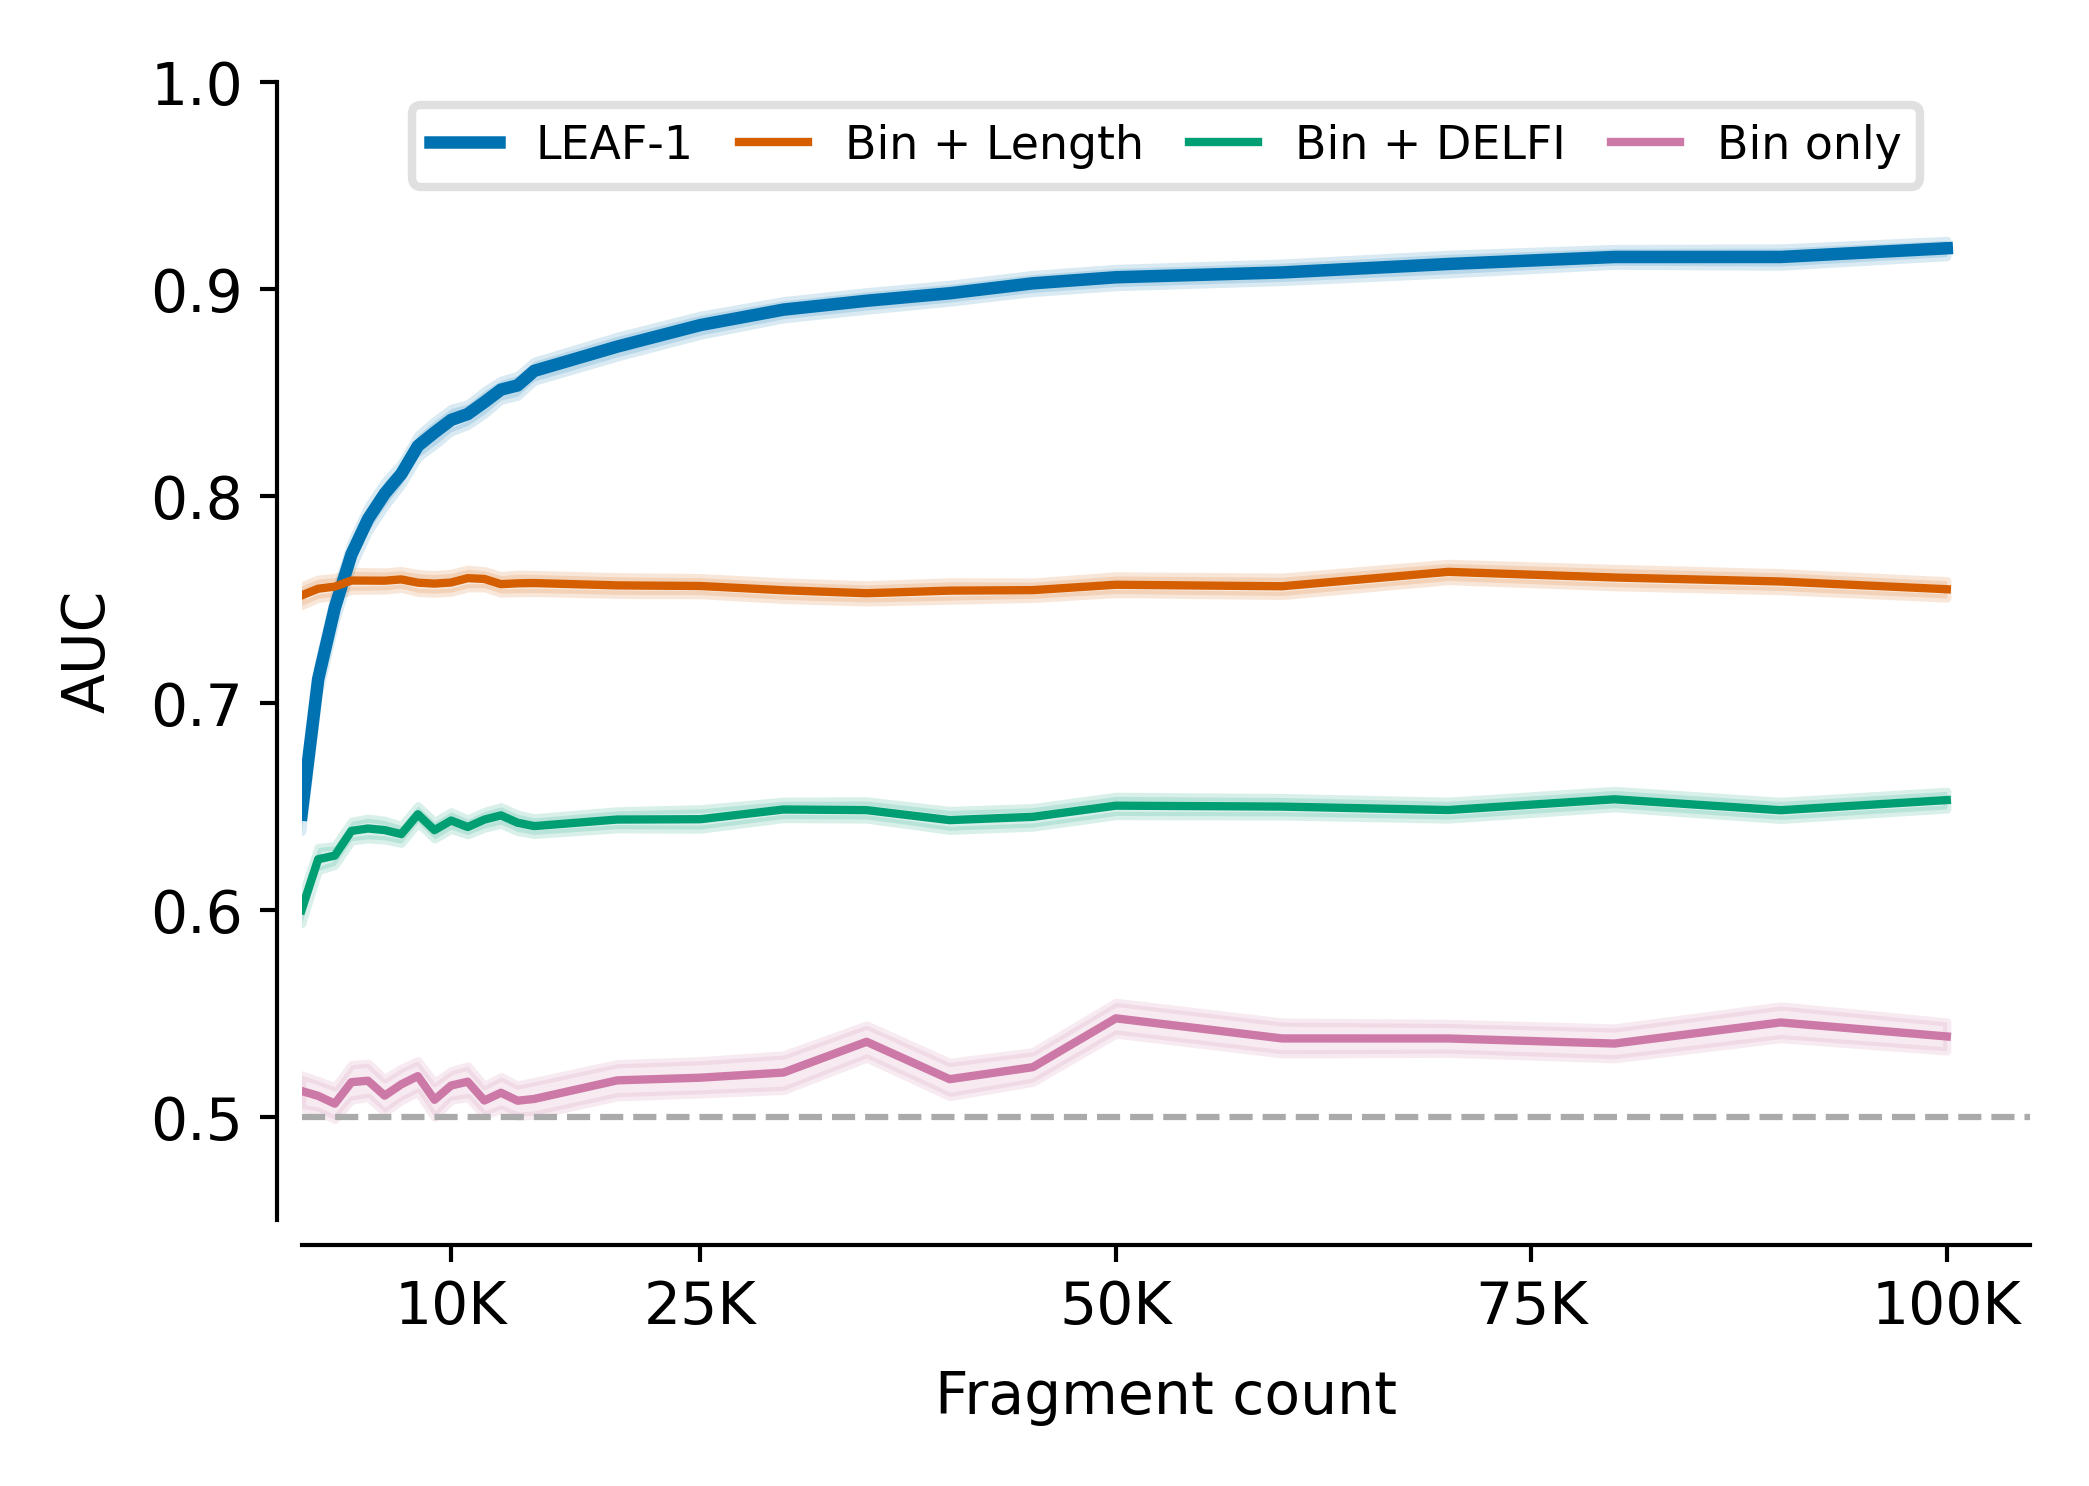

The file beside this chart, header and first rows:
method	fragment_count	auc_mean	ci_low	ci_high	n_fold_auc
Bin + DELFI	1000	0.5999	0.5934	0.6061	200
Bin + Length	1000	0.752	0.7471	0.7565	200
Bin only	1000	0.5125	0.5042	0.5203	200
LEAF-1	1000	0.6461	0.6379	0.6542	200
Bin only	2000	0.5101	0.5027	0.5175	200
Bin + DELFI	2000	0.6245	0.619	0.6302	200
LEAF-1	2000	0.7115	0.7041	0.7184	200
Bin + Length	2000	0.7552	0.7506	0.7598	200
Bin only	3000	0.5064	0.4988	0.5145	200
LEAF-1	3000	0.7459	0.7389	0.7528	200
Bin + DELFI	3000	0.6262	0.6215	0.6309	200
Bin + Length	3000	0.7562	0.7516	0.7605	200
LEAF-1	4000	0.7717	0.7652	0.7779	200
Bin only	4000	0.5168	0.5082	0.5252	200
Bin + Length	4000	0.7591	0.7545	0.7636	200
Bin + DELFI	4000	0.6381	0.6334	0.6428	200
Bin + DELFI	5000	0.6393	0.6343	0.6443	200
Bin + Length	5000	0.7591	0.7545	0.7634	200
Bin only	5000	0.5174	0.5094	0.526	200
LEAF-1	5000	0.7888	0.7828	0.7949	200
Bin + Length	6000	0.7591	0.7546	0.7632	200
Bin only	6000	0.5102	0.5021	0.5184	200
LEAF-1	6000	0.8011	0.7948	0.8069	200
Bin + DELFI	6000	0.6386	0.6338	0.6433	200
Bin only	7000	0.5157	0.5078	0.5235	200
LEAF-1	7000	0.8106	0.8053	0.8159	200
Bin + Length	7000	0.7597	0.7555	0.7639	200
Bin + DELFI	7000	0.6366	0.6322	0.6407	200
LEAF-1	8000	0.8242	0.8186	0.8294	200
Bin + DELFI	8000	0.6462	0.642	0.6503	200
Bin only	8000	0.5197	0.5119	0.5271	200
Bin + Length	8000	0.7581	0.7534	0.7624	200
Bin + Length	9000	0.7576	0.753	0.762	200
Bin + DELFI	9000	0.6385	0.6343	0.6427	200
Bin only	9000	0.5082	0.4999	0.5166	200
LEAF-1	9000	0.8306	0.8245	0.8363	200
Bin + DELFI	10000	0.6432	0.6389	0.6474	200
Bin only	10000	0.5151	0.5081	0.5224	200
LEAF-1	10000	0.8367	0.831	0.8423	200
Bin + Length	10000	0.7582	0.7535	0.7626	200
LEAF-1	11000	0.8396	0.8341	0.8444	200
Bin only	11000	0.517	0.5093	0.5246	200
Bin + Length	11000	0.7603	0.7556	0.7645	200
Bin + DELFI	11000	0.64	0.6363	0.6438	200
Bin + Length	12000	0.7599	0.7557	0.7639	200
Bin + DELFI	12000	0.6436	0.6395	0.6476	200
Bin only	12000	0.5079	0.5008	0.5151	200
LEAF-1	12000	0.8453	0.8395	0.8508	200
LEAF-1	13000	0.8514	0.8463	0.8559	200
Bin only	13000	0.5117	0.5038	0.5194	200
Bin + DELFI	13000	0.6457	0.6414	0.6498	200
Bin + Length	13000	0.7574	0.7531	0.7615	200
Bin + Length	14000	0.7578	0.7533	0.7622	200
Bin + DELFI	14000	0.6421	0.6379	0.6462	200
LEAF-1	14000	0.8534	0.8482	0.8582	200
Bin only	14000	0.5078	0.5003	0.5154	200
Bin only	15000	0.5086	0.5009	0.517	200
LEAF-1	15000	0.8604	0.8555	0.8651	200
Bin + DELFI	15000	0.6405	0.6365	0.6445	200
Bin + Length	15000	0.7579	0.7534	0.762	200
... 48 more rows
